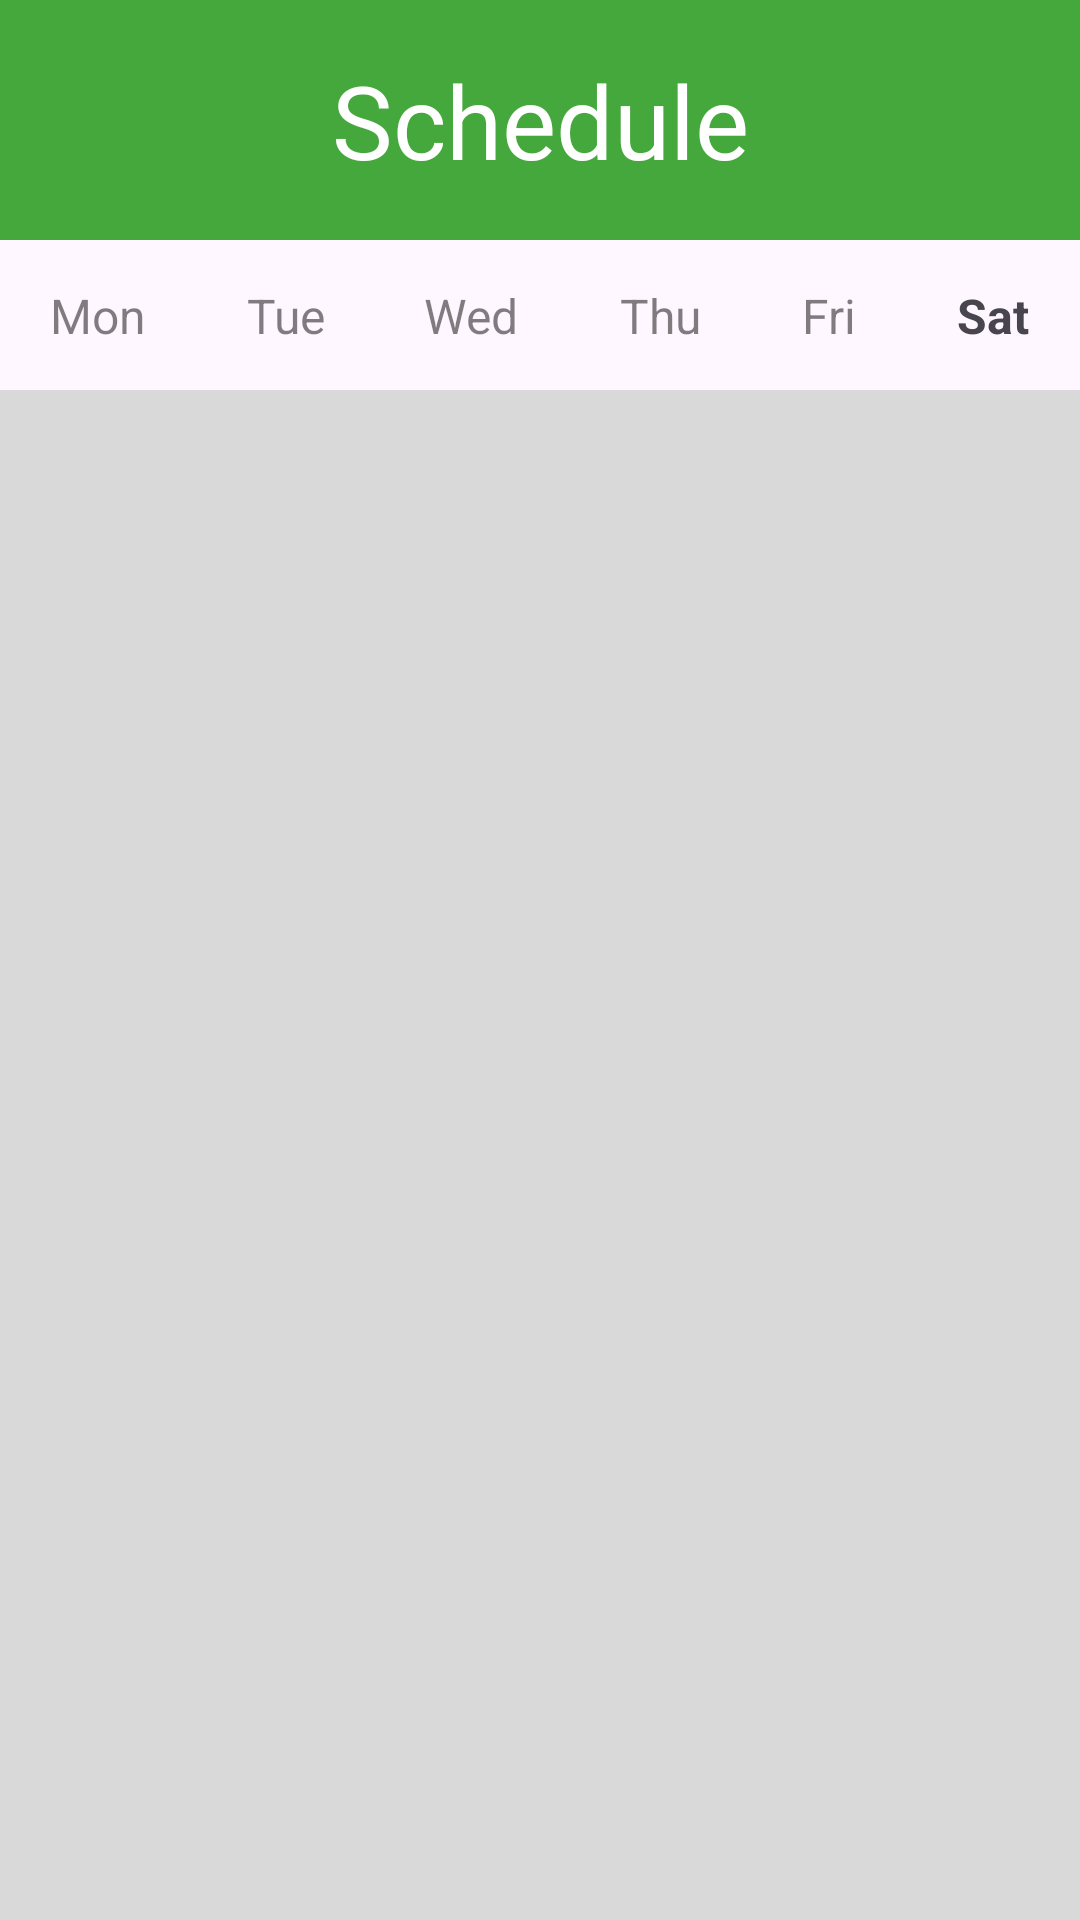

The Android layout XML behind this screen, and the referenced resources:
<!-- AndroidManifest.xml: application theme Theme.MachineProject_MOBDEVE_Mercado_Sillona_Park -->
<!-- res/layout/saturday_schedule_view.xml -->
<?xml version="1.0" encoding="utf-8"?>
<androidx.constraintlayout.widget.ConstraintLayout xmlns:android="http://schemas.android.com/apk/res/android"
    xmlns:app="http://schemas.android.com/apk/res-auto"
    xmlns:tools="http://schemas.android.com/tools"
    android:layout_width="match_parent"
    android:layout_height="match_parent">

    <FrameLayout
        android:id="@+id/frameLayout"
        android:layout_width="0dp"
        android:layout_height="80dp"
        android:background="#45A83D"
        app:layout_constraintEnd_toEndOf="parent"
        app:layout_constraintStart_toStartOf="parent"
        app:layout_constraintTop_toTopOf="parent">

        <TextView
            android:id="@+id/viewTitleTv"
            android:layout_width="match_parent"
            android:layout_height="match_parent"
            android:gravity="center"
            android:text="Schedule"
            android:textColor="#FFFFFF"
            android:textSize="34sp" />
    </FrameLayout>

    <LinearLayout
        android:layout_width="match_parent"
        android:layout_height="wrap_content"
        android:orientation="horizontal"
        app:layout_constraintBottom_toTopOf="@+id/sat_RecyclerView"
        app:layout_constraintTop_toBottomOf="@+id/frameLayout">

        <TextView
            android:layout_width="wrap_content"
            android:layout_height="wrap_content"
            android:layout_weight="1"
            android:gravity="center"
            android:text="Mon"
            android:textColor="#80000000"
            android:textSize="16sp"
            android:textStyle="normal" />

        <TextView
            android:layout_width="wrap_content"
            android:layout_height="wrap_content"
            android:layout_weight="1"
            android:gravity="center"
            android:text="Tue"
            android:textColor="#80000000"
            android:textSize="16sp" />

        <TextView
            android:layout_width="wrap_content"
            android:layout_height="wrap_content"
            android:layout_weight="1"
            android:gravity="center"
            android:text="Wed"
            android:textColor="#80000000"
            android:textSize="16sp" />

        <TextView
            android:layout_width="wrap_content"
            android:layout_height="wrap_content"
            android:layout_weight="1"
            android:gravity="center"
            android:text="Thu"
            android:textColor="#80000000"
            android:textSize="16sp" />

        <TextView
            android:layout_width="wrap_content"
            android:layout_height="wrap_content"
            android:layout_weight="1"
            android:gravity="center"
            android:text="Fri"
            android:textColor="#80000000"
            android:textSize="16sp" />

        <TextView
            android:layout_width="wrap_content"
            android:layout_height="wrap_content"
            android:layout_weight="1"
            android:gravity="center"
            android:text="Sat"
            android:textSize="16sp"
            android:textStyle="bold" />
    </LinearLayout>

    <androidx.recyclerview.widget.RecyclerView
        android:id="@+id/sat_RecyclerView"
        android:layout_width="match_parent"
        android:layout_height="537dp"
        android:layout_marginTop="50dp"
        android:background="#D9D9D9"
        app:layout_constraintTop_toBottomOf="@+id/frameLayout"
        tools:layout_editor_absoluteX="0dp" />

    <LinearLayout
        android:layout_width="match_parent"
        android:layout_height="match_parent"
        android:layout_marginTop="650dp"
        android:gravity="center"
        android:orientation="horizontal"
        app:layout_constraintTop_toTopOf="parent">

        <Button
            android:id="@+id/sat_Course_Btn"
            android:layout_width="wrap_content"
            android:layout_height="wrap_content"
            android:layout_marginRight="50dp"
            android:text="Course" />

        <Button
            android:id="@+id/sat_Home_Btn"
            android:layout_width="wrap_content"
            android:layout_height="wrap_content"
            android:layout_marginLeft="50dp"
            android:text="Home" />
    </LinearLayout>

</androidx.constraintlayout.widget.ConstraintLayout>
<!-- resources referenced by this layout -->
<resources>
  <style name="Theme.MachineProject_MOBDEVE_Mercado_Sillona_Park" parent="Base.Theme.MachineProject_MOBDEVE_Mercado_Sillona_Park" />
  <style name="Base.Theme.MachineProject_MOBDEVE_Mercado_Sillona_Park" parent="Theme.Material3.Light.NoActionBar">
          
          
      </style>
</resources>
